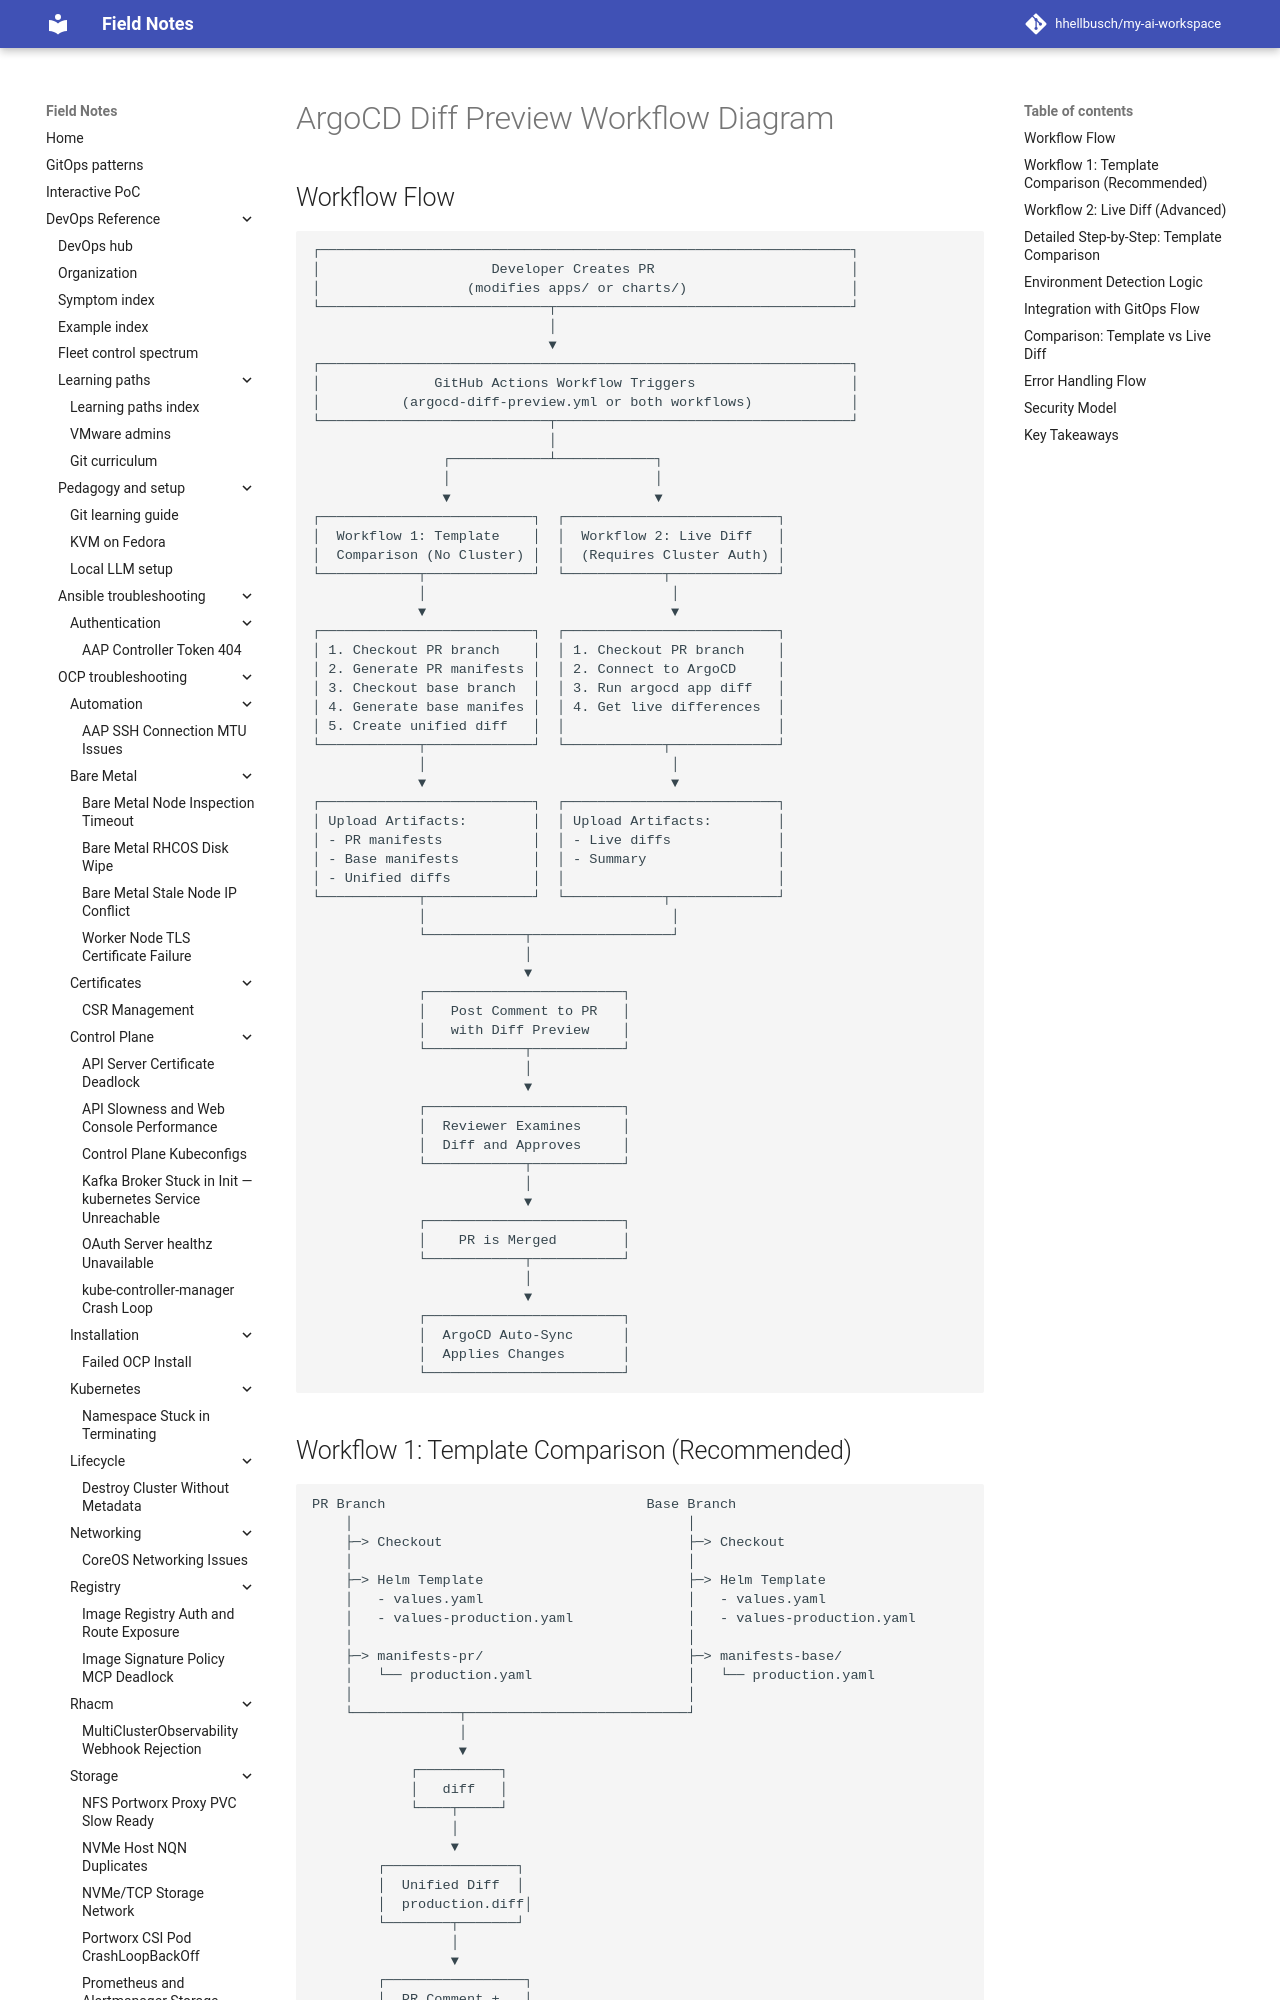

repository: hhellbusch/my-ai-workspace · page: devops/argo/examples/github-workflows/WORKFLOW-DIAGRAM/index.html · generator: mkdocs

# ArgoCD Diff Preview Workflow Diagram

## Workflow Flow

```
┌─────────────────────────────────────────────────────────────────┐
│                     Developer Creates PR                        │
│                  (modifies apps/ or charts/)                    │
└────────────────────────────┬────────────────────────────────────┘
                             │
                             ▼
┌─────────────────────────────────────────────────────────────────┐
│              GitHub Actions Workflow Triggers                   │
│          (argocd-diff-preview.yml or both workflows)            │
└────────────────────────────┬────────────────────────────────────┘
                             │
                ┌────────────┴────────────┐
                │                         │
                ▼                         ▼
┌──────────────────────────┐  ┌──────────────────────────┐
│  Workflow 1: Template    │  │  Workflow 2: Live Diff   │
│  Comparison (No Cluster) │  │  (Requires Cluster Auth) │
└────────────┬─────────────┘  └────────────┬─────────────┘
             │                              │
             ▼                              ▼
┌──────────────────────────┐  ┌──────────────────────────┐
│ 1. Checkout PR branch    │  │ 1. Checkout PR branch    │
│ 2. Generate PR manifests │  │ 2. Connect to ArgoCD     │
│ 3. Checkout base branch  │  │ 3. Run argocd app diff   │
│ 4. Generate base manifes │  │ 4. Get live differences  │
│ 5. Create unified diff   │  │                          │
└────────────┬─────────────┘  └────────────┬─────────────┘
             │                              │
             ▼                              ▼
┌──────────────────────────┐  ┌──────────────────────────┐
│ Upload Artifacts:        │  │ Upload Artifacts:        │
│ - PR manifests           │  │ - Live diffs             │
│ - Base manifests         │  │ - Summary                │
│ - Unified diffs          │  │                          │
└────────────┬─────────────┘  └────────────┬─────────────┘
             │                              │
             └────────────┬─────────────────┘
                          │
                          ▼
             ┌────────────────────────┐
             │   Post Comment to PR   │
             │   with Diff Preview    │
             └────────────┬───────────┘
                          │
                          ▼
             ┌────────────────────────┐
             │  Reviewer Examines     │
             │  Diff and Approves     │
             └────────────┬───────────┘
                          │
                          ▼
             ┌────────────────────────┐
             │    PR is Merged        │
             └────────────┬───────────┘
                          │
                          ▼
             ┌────────────────────────┐
             │  ArgoCD Auto-Sync      │
             │  Applies Changes       │
             └────────────────────────┘
```
